Run: headless pygame with SDL's dummy video driver; simulated clock (each Clock.tick advances the game by its frame time, no real sleeping); random seed 0; keys injected as events and as key.get_pressed() state; no mouse input.
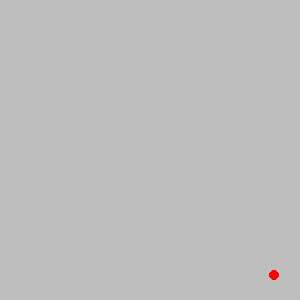
Frame 1 of 4 · flips 1–60 · no input
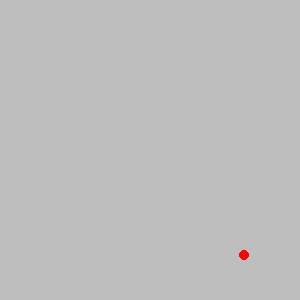
Frame 2 of 4 · flips 61–180 · tapped SPACE, RETURN · held RIGHT (→), D
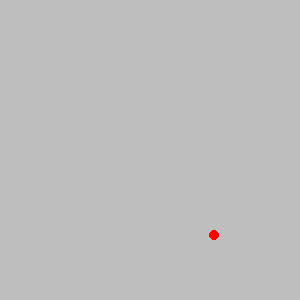
Frame 3 of 4 · flips 181–300 · held DOWN (↓), S
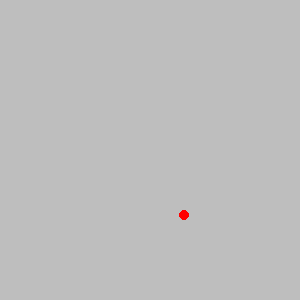
Frame 4 of 4 · flips 301–420 · held LEFT (←), A, UP (↑), W

The pygame program that drew these frames:

import pygame
import sys


# TODO: Create a Ball class.

class Ball:

    def __init__(self, screen, x, y):
        self.screen = screen
        self.x = x
        self.y = y
        self.speed_x = 5
        self.speed_y = 5
        self.radius = 5

# TODO: Member variables: screen, color, x, y, radius, speed_x, speed_y




# TODO: Methods __init__, draw, move

    def draw(self):
        pygame.draw.circle(self.screen, (255, 0, 0), (self.x, self.y), self.radius)

    def move(self):
        if self.speed_x + 2 * self.radius + self.x > self.screen.get_width():
           self.speed_x = self.speed_x * -1

        if self.speed_x + self.x < 0:
           self.speed_x = self.speed_x * -1

        if self.speed_y + self.y + 2 * self.radius > self.screen.get_height():
           self.speed_y = self.speed_y * -1

        if self.speed_y + self.y < 0:
           self.speed_y = self.speed_y * -1


        self.x = self.speed_x + self.x
        self.y = self.speed_y + self.y


















def main():
    pygame.init()
    screen = pygame.display.set_mode((300, 300))
    pygame.display.set_caption('Bouncing Ball')
    screen.fill(pygame.Color('gray'))
    clock = pygame.time.Clock()


    # TODO: Create an instance of the Ball class
    new_ball = Ball(screen, 4, 5)

    while True:
        for event in pygame.event.get():
            if event.type == pygame.QUIT:
                sys.exit()

        clock.tick(60)
        screen.fill(pygame.Color('gray'))
        new_ball.move()
        new_ball.draw()
        # TODO: Move the ball

# TODO: Draw the ball



        pygame.display.update()


main()
